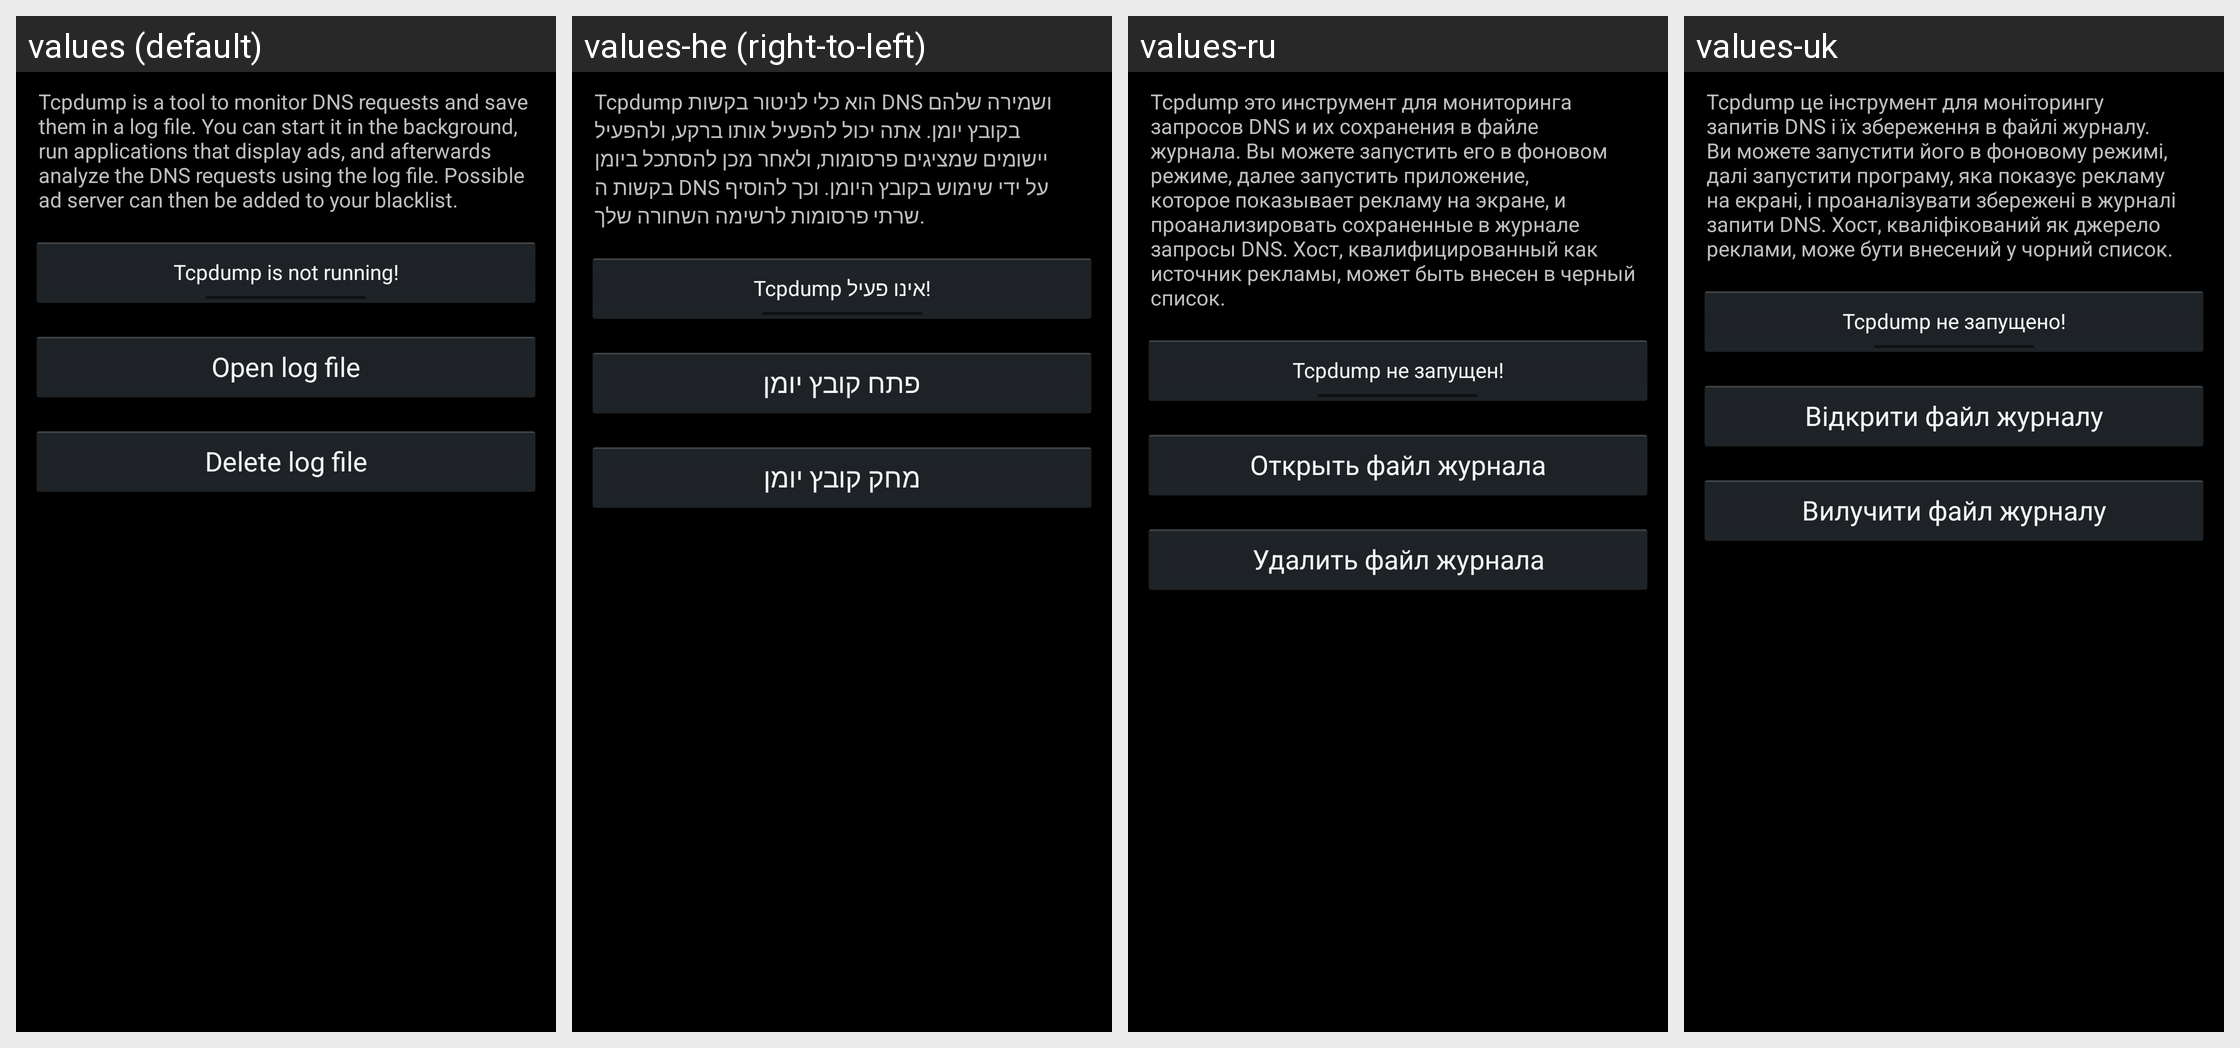

The Android screen above is rendered under several locales of the same app. Produce the string resources it draws, with the default and per-locale values.
Android screen res/layout/tcpdump_activity.xml rendered under 4 locales, left to right: values (default), values-he (right-to-left), values-ru, values-uk. Device: Nexus 5 (rendered at 1080×1920; each locale shown at half size, 540×960, under a caption strip naming it); theme Theme.adaway.
Other locales in the repository, not shown: values-ca, values-da-rDK, values-de-rDE, values-el, values-es-rES, values-es-rMX, values-et-rEE, values-fi, values-fr, values-hr, values-hu, values-it, values-ja, values-km, values-ko, values-nl, values-no-rNO, values-pl, values-pt-rBR, values-sl-rSI, values-sv, values-tr, values-vi-rVN, values-zh-rCN, values-zh-rHK, values-zh-rTW.
Strings drawn on this screen, with the default value and each locale's value (text and hints the layout hard-codes, and strings that could not be matched under every locale, appear in the picture but are not listed):

button_tcpdump_text
  values: Tcpdump is a tool to monitor DNS requests and save them in a log file. You can start it in the background, run applications that display ads, and afterwards analyze the DNS requests using the log file. Possible ad server can then be added to your blacklist.
  values-he: Tcpdump הוא כלי לניטור בקשות DNS ושמירה שלהם בקובץ יומן. אתה יכול להפעיל אותו ברקע, ולהפעיל יישומים שמציגים פרסומות, ולאחר מכן להסתכל ביומן בקשות ה DNS על ידי שימוש בקובץ היומן. וכך להוסיף שרתי פרסומות לרשימה השחורה שלך.
  values-ru: Tcpdump это инструмент для мониторинга запросов DNS и их сохранения в файле журнала. Вы можете запустить его в фоновом режиме, далее запустить приложение, которое показывает рекламу на экране, и проанализировать сохраненные в журнале запросы DNS. Хост, квалифицированный как источник рекламы, может быть внесен в черный список.
  values-uk: Tcpdump це інструмент для моніторингу запитів DNS і їх збереження в файлі журналу. Ви можете запустити його в фоновому режимі, далі запустити програму, яка показує рекламу на екрані, і проаналізувати збережені в журналі запити DNS. Хост, кваліфікований як джерело реклами, може бути внесений у чорний список.

button_tcpdump_toggle_unchecked
  values: Tcpdump is not running!
  values-he: Tcpdump אינו פעיל!
  values-ru: Tcpdump не запущен!
  values-uk: Tcpdump не запущено!

button_tcpdump_open
  values: Open log file
  values-he: פתח קובץ יומן
  values-ru: Открыть файл журнала
  values-uk: Відкрити файл журналу

button_tcpdump_delete
  values: Delete log file
  values-he: מחק קובץ יומן
  values-ru: Удалить файл журнала
  values-uk: Вилучити файл журналу
